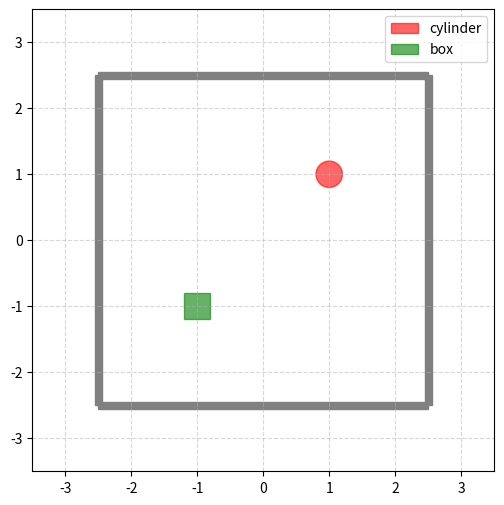
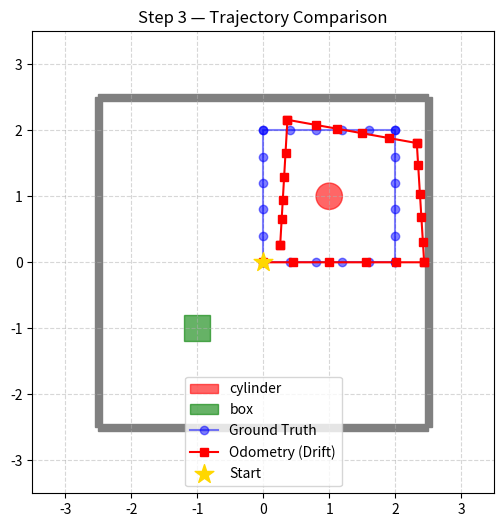
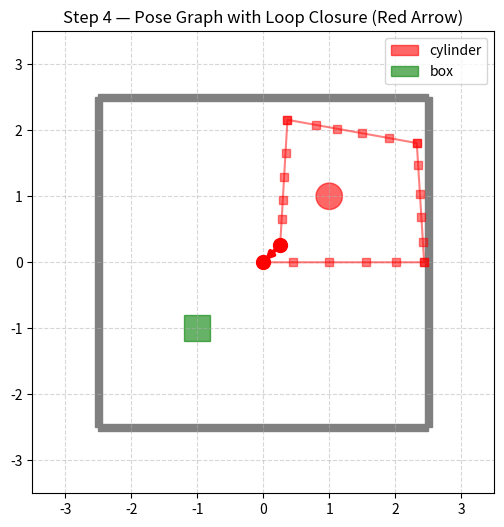
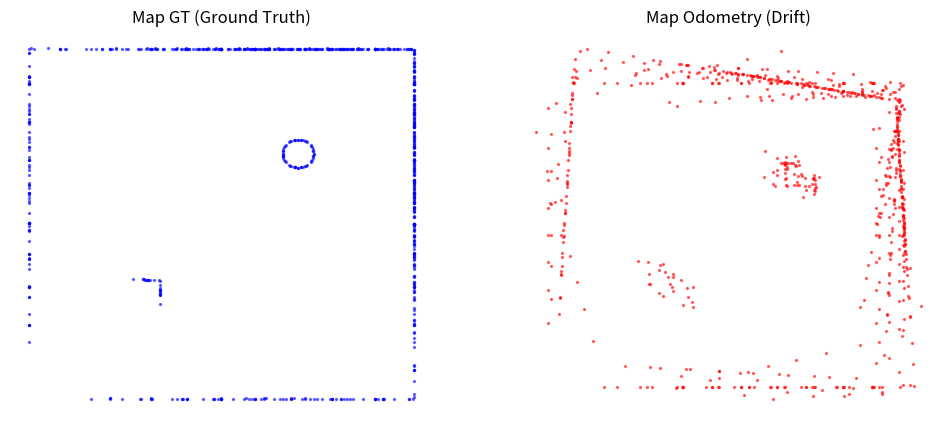

Reproduce these figures in Python, in order.
import numpy as np
import matplotlib.pyplot as plt
from matplotlib.patches import Rectangle, Circle
import warnings
warnings.filterwarnings('ignore')

# 시뮬레이션 상수
ROOM_SIZE = 5.0          # 방 크기 (m)
MOVE_DIST = 0.4          # 한 스텝 전진 거리 (m)
ODOM_NOISE_RATIO = 0.25  # 오도메트리 노이즈 비율 (25%)
LIDAR_RANGE = 3.5        # LiDAR 최대 거리
LIDAR_RAYS = 36          # LiDAR 레이 개수 (10도 간격)

np.random.seed(42)

def draw_room_world(ax):
    """방 환경 시각화 함수 (벽 및 장애물)"""
    ax.set_xlim(-3.5, 3.5); ax.set_ylim(-3.5, 3.5); ax.set_aspect('equal')
    ax.grid(True, linestyle='--', alpha=0.5)
    
    # 4면 벽 생성
    walls = [
        Rectangle((-2.5,  2.45), 5.0, 0.1, color='gray'),   # 북
        Rectangle((-2.5, -2.55), 5.0, 0.1, color='gray'),   # 남
        Rectangle(( 2.45, -2.5), 0.1, 5.0, color='gray'),   # 동
        Rectangle((-2.55, -2.5), 0.1, 5.0, color='gray'),   # 서
    ]
    for w in walls: ax.add_patch(w)
    
    # 내부 장애물
    ax.add_patch(Circle((1.0, 1.0), 0.2, color='red', alpha=0.6, label='cylinder'))
    ax.add_patch(Rectangle((-1.2, -1.2), 0.4, 0.4, color='green', alpha=0.6, label='box'))
    ax.legend(loc='upper right')

fig, ax = plt.subplots(figsize=(6, 6))
draw_room_world(ax)
plt.show()
print("✅ Step 1 완료 — 시뮬레이션 환경 준비")

def v2t(v):
    """[x, y, θ] → 3x3 변환 행렬"""
    x, y, th = v
    c, s = np.cos(th), np.sin(th)
    return np.array([[c, -s, x],
                     [s,  c, y],
                     [0,  0, 1]])

def t2v(T):
    """3x3 변환 행렬 → [x, y, θ]"""
    return np.array([T[0,2], T[1,2], np.arctan2(T[1,0], T[0,0])])

def pose_compose(xi, xj):
    """두 Pose의 합성 (이동 누적): xi ⊕ xj"""
    return t2v(v2t(xi) @ v2t(xj))

def relative_pose(xi, xj):
    """xi에서 xj로의 상대 Pose (상대 위치): ⊖xi ⊕ xj"""
    return t2v(np.linalg.inv(v2t(xi)) @ v2t(xj))

def noisy_odometry(true_delta, noise_ratio=ODOM_NOISE_RATIO):
    """이동 거리에 가우시안 노이즈 추가"""
    noise = np.random.randn(3) * noise_ratio * np.abs(true_delta)
    noise[2] *= 0.5  # 회전 노이즈는 직진보다 작게 반영
    return true_delta + noise

print("✅ Step 2 완료 — 2D 변환 행렬 함수 정의")

# 1. Ground Truth 괒적 만들기 (정사각형 루프)
gt_poses = [np.array([0.0, 0.0, 0.0])]
for side in range(4):
    for _ in range(5):  # 한 변당 5스텝 (0.4m x 5 = 2.0m)
        gt_poses.append(pose_compose(gt_poses[-1], [MOVE_DIST, 0.0, 0.0]))
    if side < 3: # 90도 좌회전
        gt_poses.append(pose_compose(gt_poses[-1], [0.0, 0.0, np.pi/2]))
gt_poses.append(pose_compose(gt_poses[-1], [0.0, 0.0, np.pi/2])) # 시작 방향 복귀
gt_poses = np.array(gt_poses)

# 2. 오도메트리 괒적 만들기 (Drift 발생)
odom_poses = [np.array([0.0, 0.0, 0.0])]
odom_deltas = []

for i in range(1, len(gt_poses)):
    true_delta = relative_pose(gt_poses[i-1], gt_poses[i])
    meas_delta = noisy_odometry(true_delta)
    
    odom_deltas.append(meas_delta)
    odom_poses.append(pose_compose(odom_poses[-1], meas_delta))
odom_poses = np.array(odom_poses)

# 3. 궤적 비교 시각화
fig, ax = plt.subplots(figsize=(6, 6))
draw_room_world(ax)
ax.plot(gt_poses[:,0], gt_poses[:,1], 'b-o', alpha=0.5, label='Ground Truth')
ax.plot(odom_poses[:,0], odom_poses[:,1], 'r-s', label='Odometry (Drift)')
ax.scatter(0, 0, c='gold', s=200, marker='*', zorder=5, label='Start')
ax.legend(); ax.set_title('Step 3 — Trajectory Comparison')
plt.show()

print(f"✅ Step 3 완료 — 오도메트리 누적 오차: {np.linalg.norm(odom_poses[-1,:2]):.3f} m")

nodes = [p.copy() for p in odom_poses] # 초기 추정치는 Odometry
edges = []

# 1. Odometry Edge 추가 (연속된 노드 간)
info_odom = np.diag([1/(0.05**2), 1/(0.05**2), 1/(0.02**2)]) # 측정 신뢰도 (역공분산)
for i, z in enumerate(odom_deltas):
    edges.append({'from': i, 'to': i+1, 'z': z, 'info': info_odom, 'type': 'odom'})

# 2. Loop Closure Edge 추가 (시작점과 끝점이 만남)
# (실제로는 LiDAR Scan Matching을 통해 찾지만, 시뮬레이션이므로 Ground Truth에 약간의 노이즈를 섞어 생성)
true_lc = relative_pose(gt_poses[-1], gt_poses[0])
meas_lc = noisy_odometry(true_lc, noise_ratio=0.02)
info_lc = np.diag([1/(0.03**2), 1/(0.03**2), 1/(0.01**2)]) # Loop Closure는 비교적 신뢰도 높게 설정

edges.append({'from': len(nodes)-1, 'to': 0, 'z': meas_lc, 'info': info_lc, 'type': 'loop'})

# 그래프 시각화
fig, ax = plt.subplots(figsize=(6, 6))
draw_room_world(ax)
ax.plot(odom_poses[:,0], odom_poses[:,1], 'r-s', alpha=0.5)
# Loop Closure 엣지 강조
lc_e = edges[-1]
p1, p2 = odom_poses[lc_e['from']], odom_poses[lc_e['to']]
ax.annotate('', xy=(p2[0], p2[1]), xytext=(p1[0], p1[1]), arrowprops=dict(arrowstyle='->', color='red', lw=3))
ax.scatter([p1[0], p2[0]], [p1[1], p2[1]], c='red', s=100, zorder=5)
ax.set_title('Step 4 — Pose Graph with Loop Closure (Red Arrow)')
plt.show()

print("✅ Step 4 완료 — Pose Graph 구성 (노드, 오도메트리, 루프 클로저)")

segments = [
    # 벽 (방 경계)
    np.array([[-2.5, -2.5], [ 2.5, -2.5]]), np.array([[-2.5,  2.5], [ 2.5,  2.5]]), # 남, 북
    np.array([[-2.5, -2.5], [-2.5,  2.5]]), np.array([[ 2.5, -2.5], [ 2.5,  2.5]]), # 서, 동
    # 박스 장애물
    np.array([[-1.2, -1.2], [-0.8, -1.2]]),  # 아래쪽 변
    np.array([[-0.8, -1.2], [-0.8, -0.8]]),  # 오른쪽 변
    np.array([[-0.8, -0.8], [-1.2, -0.8]]),  # 위쪽 변
    np.array([[-1.2, -0.8], [-1.2, -1.2]]),  # 왼쪽 변
]

def ray_cast(pose, angle, max_range=LIDAR_RANGE):
    """LiDAR Ray와 벽/장애물 교차점 계산"""
    ox, oy = pose[0], pose[1]
    dx, dy = np.cos(pose[2] + angle), np.sin(pose[2] + angle)
    closest = max_range
    
    # 선분(벽) 충돌
    for seg in segments:
        x1, y1, x2, y2 = *seg[0], *seg[1]
        denom = dx*(y1-y2) - dy*(x1-x2)
        if abs(denom) < 1e-9: continue
        t = ((x1-ox)*(y1-y2) - (y1-oy)*(x1-x2)) / denom
        u = -((x1-ox)*dy - (y1-oy)*dx) / denom
        if t > 0 and 0 <= u <= 1 and t < closest: closest = t
            
    # 원통 충돌
    cx, cy, cr = 1.0, 1.0, 0.2
    a, b = dx**2 + dy**2, 2*(ox-cx)*dx + 2*(oy-cy)*dy
    c = (ox-cx)**2 + (oy-cy)**2 - cr**2
    disc = b**2 - 4*a*c
    if disc >= 0:
        for t in [(-b - np.sqrt(disc))/(2*a), (-b + np.sqrt(disc))/(2*a)]:
            if t > 0 and t < closest: closest = t
    return closest

def get_map_points(poses):
    """주어진 궤적에서 LiDAR 스캔 포인트들을 월드 좌표계로 모음"""
    pts = []
    angles = np.linspace(0, 2*np.pi, LIDAR_RAYS, endpoint=False)
    for p in poses:
        for a in angles:
            d = ray_cast(p, a)
            if d < LIDAR_RANGE - 0.01:
                pts.append([p[0] + d * np.cos(p[2] + a), p[1] + d * np.sin(p[2] + a)])
    return np.array(pts)

# 실제 측정은 GT 위치에서 이루어지지만, 로봇은 자신의 위치를 GT/Odom 중 어디라고 믿느냐에 따라
# 같은 LiDAR 측정값을 서로 다른 월드 좌표로 변환해서 맵에 기록하게 됨
pts_gt = []
pts_odom = []
angles = np.linspace(0, 2*np.pi, LIDAR_RAYS, endpoint=False)

for gt, odom in zip(gt_poses, odom_poses):
    for a in angles:
        d = ray_cast(gt, a)           # 실제 측정은 GT 위치에서 수행
        if d < LIDAR_RANGE - 0.01:
            lx = d * np.cos(a)        # 로봇 좌표계 x
            ly = d * np.sin(a)        # 로봇 좌표계 y
            pts_gt.append((v2t(gt)    @ [lx, ly, 1])[:2])   # 정확한 좌표계로 변환
            pts_odom.append((v2t(odom) @ [lx, ly, 1])[:2])  # 틀린 좌표계로 변환

pts_gt = np.array(pts_gt)
pts_odom = np.array(pts_odom)

fig, axes = plt.subplots(1, 2, figsize=(12, 5))
for ax, pts, title, color in zip(axes, [pts_gt, pts_odom],
                                 ['Map GT (Ground Truth)', 'Map Odometry (Drift)'], ['blue', 'red']):
    ax.scatter(pts[:,0], pts[:,1], s=2, c=color, alpha=0.5)
    ax.set_title(title)
    ax.axis('off')
plt.show()

err_odom = np.mean([np.linalg.norm(odom_poses[i,:2] - gt_poses[i,:2]) for i in range(len(gt_poses))])

print("="*50)
print("📊 GT vs Odometry 맵 품질 비교")
print(f"  평균 궤적 오차 (Odometry): {err_odom:.4f} m")
print("="*50)
